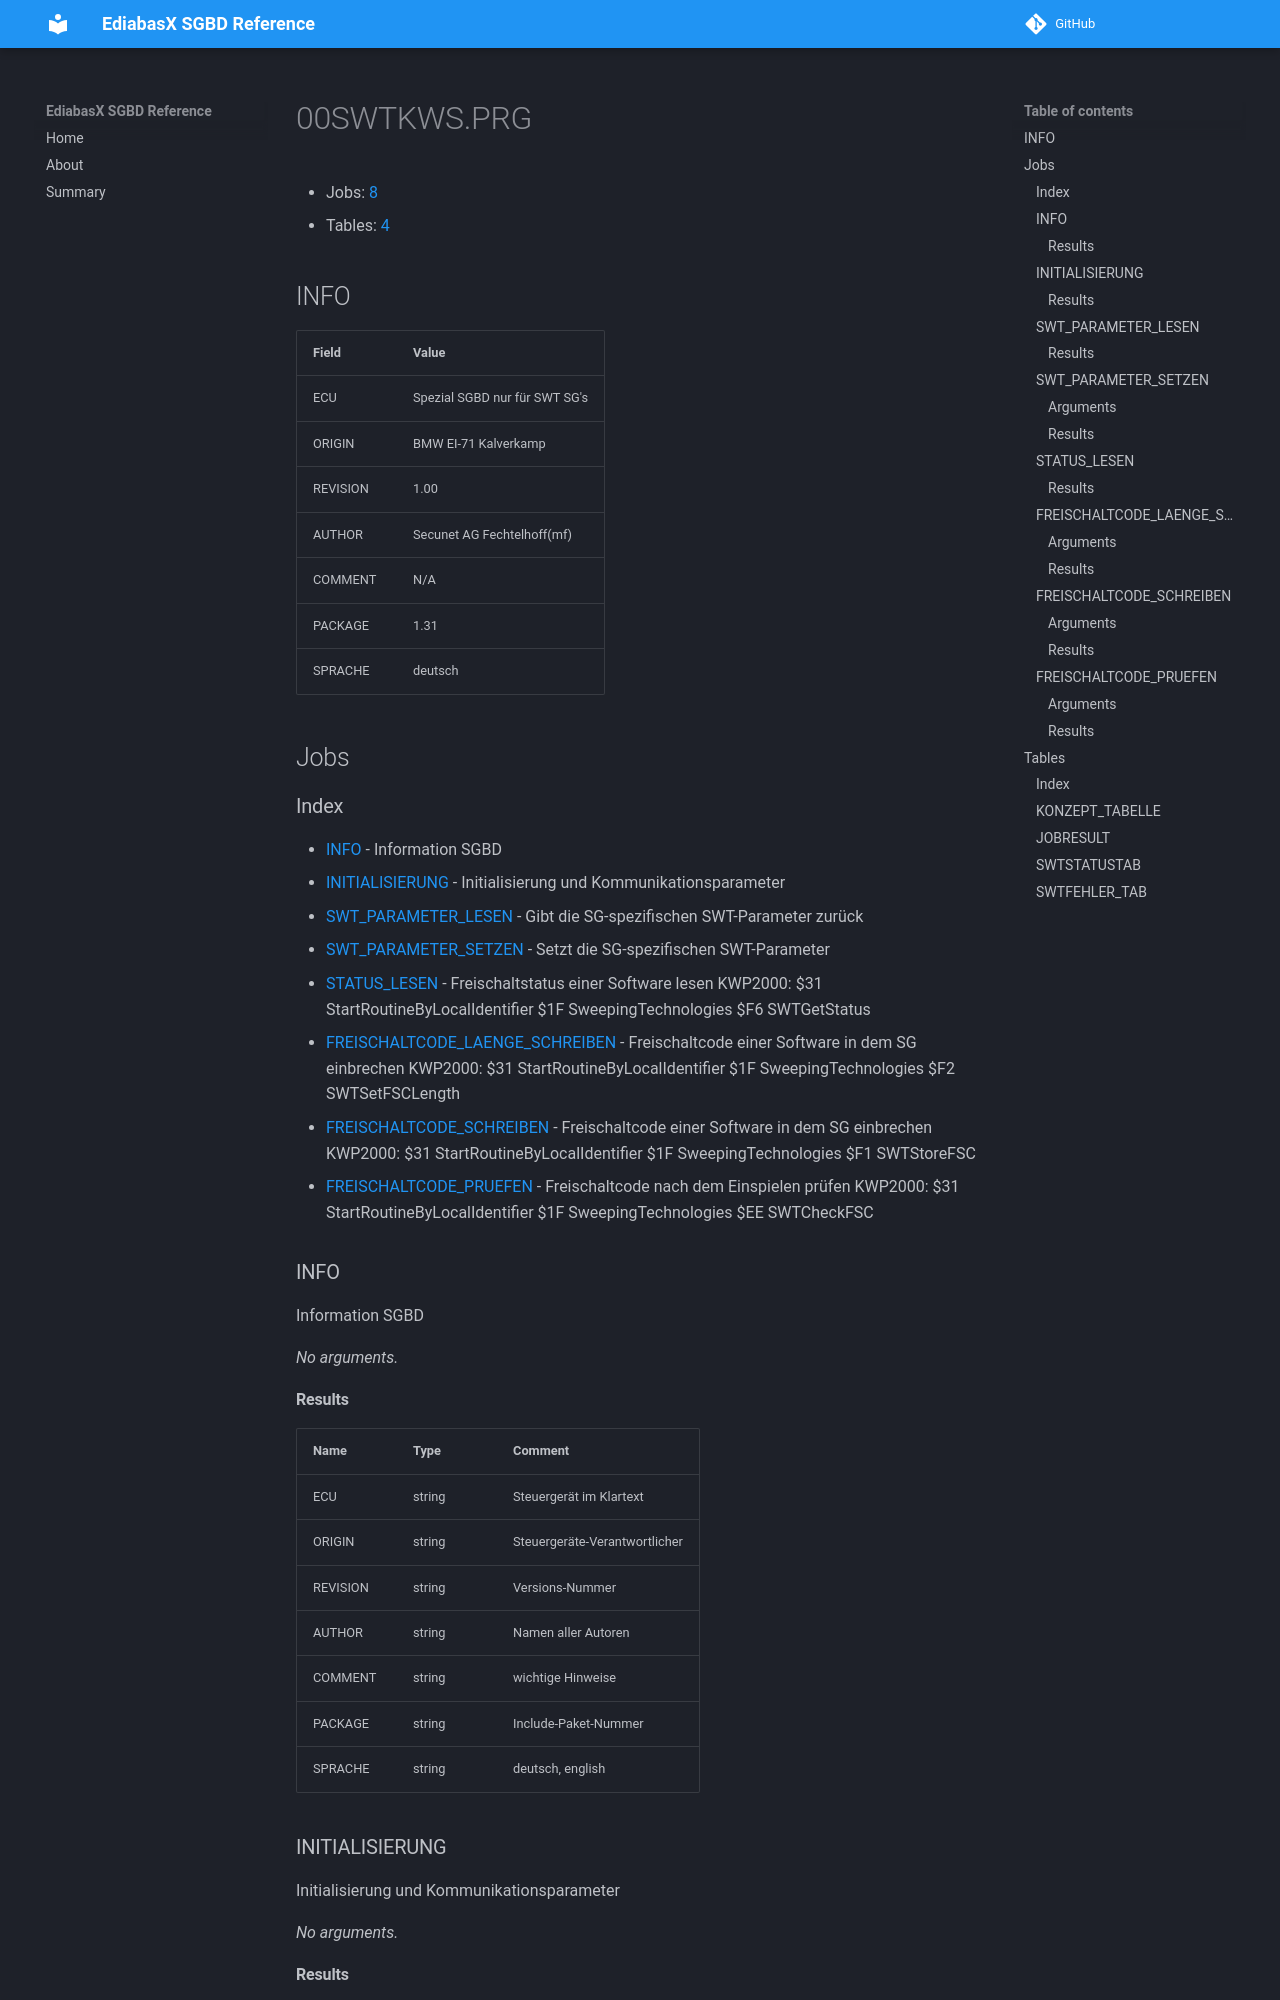

repository: emdzej/ediabasx-docs-sgbd · page: sgbd/00SWTKWS/index.html · generator: mkdocs

# 00SWTKWS.PRG

- Jobs: [8](#jobs)
- Tables: [4](#tables)

## INFO

| Field | Value |
| --- | --- |
| ECU | Spezial SGBD nur für SWT SG's |
| ORIGIN | BMW EI-71 Kalverkamp |
| REVISION | 1.00 |
| AUTHOR | Secunet AG Fechtelhoff(mf) |
| COMMENT | N/A |
| PACKAGE | 1.31 |
| SPRACHE | deutsch |

## Jobs

### Index

- [INFO](#job-info) - Information SGBD
- [INITIALISIERUNG](#job-initialisierung) - Initialisierung und Kommunikationsparameter
- [SWT_PARAMETER_LESEN](#job-swt-parameter-lesen) - Gibt die SG-spezifischen SWT-Parameter zurück
- [SWT_PARAMETER_SETZEN](#job-swt-parameter-setzen) - Setzt die SG-spezifischen SWT-Parameter
- [STATUS_LESEN](#job-status-lesen) - Freischaltstatus einer Software lesen KWP2000: $31 StartRoutineByLocalIdentifier $1F SweepingTechnologies $F6 SWTGetStatus
- [FREISCHALTCODE_LAENGE_SCHREIBEN](#job-freischaltcode-laenge-schreiben) - Freischaltcode einer Software in dem SG einbrechen KWP2000: $31 StartRoutineByLocalIdentifier $1F SweepingTechnologies $F2 SWTSetFSCLength
- [FREISCHALTCODE_SCHREIBEN](#job-freischaltcode-schreiben) - Freischaltcode einer Software in dem SG einbrechen KWP2000: $31 StartRoutineByLocalIdentifier $1F SweepingTechnologies $F1 SWTStoreFSC
- [FREISCHALTCODE_PRUEFEN](#job-freischaltcode-pruefen) - Freischaltcode nach dem Einspielen prüfen KWP2000: $31 StartRoutineByLocalIdentifier $1F SweepingTechnologies $EE SWTCheckFSC

<a id="job-info"></a>
### INFO

Information SGBD

_No arguments._

#### Results

| Name | Type | Comment |
| --- | --- | --- |
| ECU | string | Steuergerät im Klartext |
| ORIGIN | string | Steuergeräte-Verantwortlicher |
| REVISION | string | Versions-Nummer |
| AUTHOR | string | Namen aller Autoren |
| COMMENT | string | wichtige Hinweise |
| PACKAGE | string | Include-Paket-Nummer |
| SPRACHE | string | deutsch, english |

<a id="job-initialisierung"></a>
